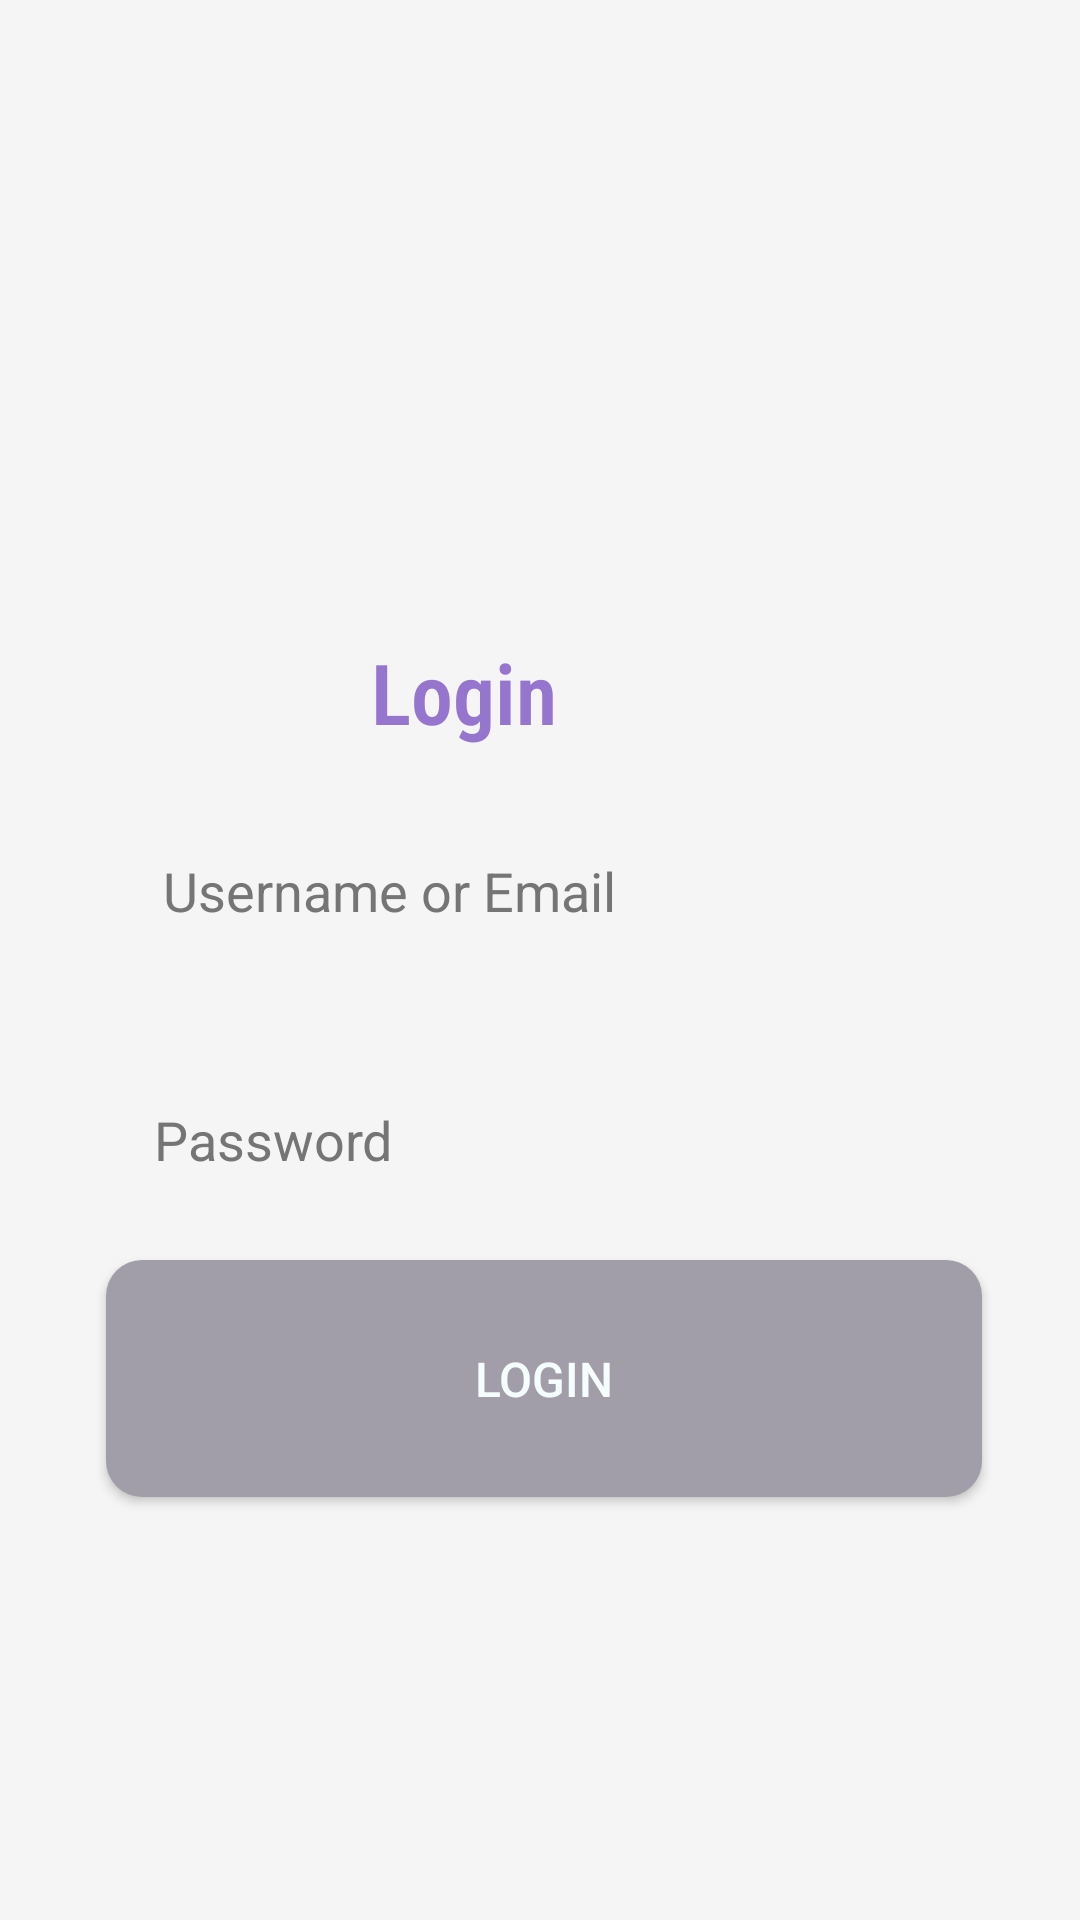

Here is an Android app screen rendered from its layout file. Give the layout XML and the strings, colors and styles it references.
<!-- AndroidManifest.xml: application theme Theme.PennyPincherApplication -->
<!-- res/layout/activity_login.xml -->
<?xml version="1.0" encoding="utf-8"?>
<androidx.constraintlayout.widget.ConstraintLayout xmlns:android="http://schemas.android.com/apk/res/android"
    xmlns:app="http://schemas.android.com/apk/res-auto"
    xmlns:tools="http://schemas.android.com/tools"
    android:id="@+id/main"
    android:layout_width="match_parent"
    android:layout_height="match_parent"
    android:background="@color/background_light"
    android:paddingLeft="24dp"
    android:paddingTop="200dp"
    android:paddingRight="24dp"
    tools:context=".LoginActivity">

    

    

    

    

    

    <EditText
        android:id="@+id/et_username_or_email"
        android:layout_width="284dp"
        android:layout_height="66dp"
        android:layout_marginTop="64dp"
        android:background="@drawable/edittext_rounded"
        android:hint="@string/username_or_email"
        android:inputType="textPersonName|textEmailAddress"
        android:padding="16dp"
        android:textColorHint="#757575"
        app:layout_constraintEnd_toEndOf="parent"
        app:layout_constraintHorizontal_bias="0.506"
        app:layout_constraintStart_toStartOf="parent"
        app:layout_constraintTop_toTopOf="parent" />

    <TextView
        android:id="@+id/tv_login_title"
        android:layout_width="112dp"
        android:layout_height="44dp"
        android:layout_marginTop="12dp"
        android:fontFamily="sans-serif-condensed-light"
        android:text="@string/login1"
        android:textColor="#9575CD"
        android:textSize="28sp"
        android:textStyle="bold"
        app:layout_constraintEnd_toEndOf="parent"
        app:layout_constraintHorizontal_bias="0.498"
        app:layout_constraintStart_toStartOf="parent"
        app:layout_constraintTop_toTopOf="parent" />

    <EditText
        android:id="@+id/et_password"
        android:layout_width="292dp"
        android:layout_height="56dp"
        android:layout_marginTop="152dp"
        android:background="@drawable/edittext_rounded"
        android:hint="@string/password1"
        android:inputType="textPassword"
        android:padding="16dp"
        android:textColorHint="#757575"
        app:layout_constraintEnd_toEndOf="parent"
        app:layout_constraintHorizontal_bias="0.563"
        app:layout_constraintStart_toStartOf="parent"
        app:layout_constraintTop_toTopOf="parent" />

    <Button
        android:id="@+id/btn_login"
        android:layout_width="292dp"
        android:layout_height="79dp"
        android:layout_marginTop="220dp"
        android:background="@drawable/button_rounded"
        android:padding="16dp"
        android:text="@string/login"
        android:textColor="@color/white"
        android:textSize="16sp"
        app:layout_constraintEnd_toEndOf="parent"
        app:layout_constraintHorizontal_bias="0.563"
        app:layout_constraintStart_toStartOf="parent"
        app:layout_constraintTop_toTopOf="parent" />

    <TextView
        android:id="@+id/tv_register_link"
        android:layout_width="wrap_content"
        android:layout_height="wrap_content"
        android:layout_marginBottom="152dp"
        android:clickable="true"
        android:focusable="true"
        android:minHeight="48dp"
        android:text="@string/don_t_have_an_account_register_here"
        android:textColor="#3D5AFE"
        android:textSize="14sp"
        app:layout_constraintBottom_toBottomOf="parent"
        app:layout_constraintEnd_toEndOf="parent"
        app:layout_constraintStart_toStartOf="parent" />
</androidx.constraintlayout.widget.ConstraintLayout>
<!-- resources referenced by this layout -->
<resources>
  <color name="background_light">#F5F5F5</color>
  <color name="white">#fff6fdff</color>
  <!-- drawable button_rounded (drawable) -->
  <?xml version="1.0" encoding="utf-8"?>
  <shape xmlns:android="http://schemas.android.com/apk/res/android">
      <solid android:color="@color/purple_700"/>
      <corners android:radius="12dp"/>
  </shape>
  <string name="don_t_have_an_account_register_here">Don\'t have an account? Register here.</string>
  <string name="login">Login</string>
  <string name="login1">Login</string>
  <string name="password1">Password</string>
  <string name="username_or_email">Username or Email</string>
  <style name="Theme.PennyPincherApplication" parent="Base.Theme.PennyPincherApplication" />
  <color name="purple_700">#A19EA9</color>
  <style name="Base.Theme.PennyPincherApplication" parent="Theme.Material3.DayNight">
          <item name="android:windowActionBar">false</item> 
          <item name="android:windowNoTitle">true</item> 
          <item name="android:logo">@android:color/transparent</item>
      </style>
</resources>
